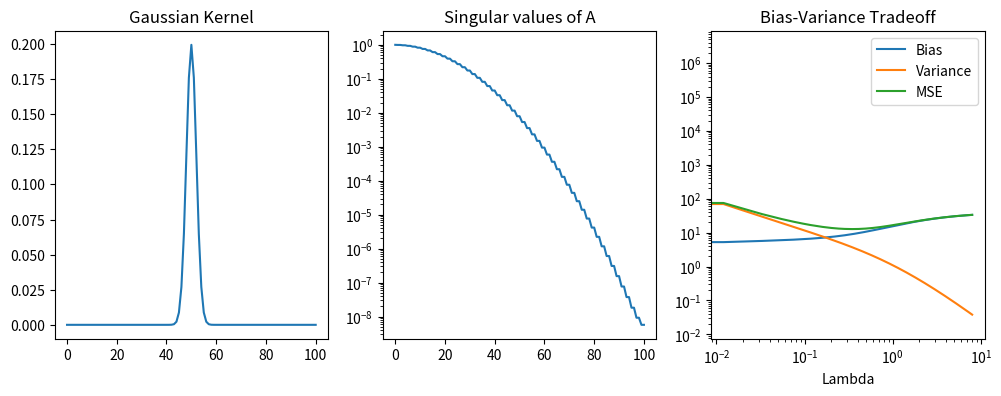

This figure's Python source:
import numpy as np
import matplotlib.pyplot as plt

def GaussKernel(size, std):    
    x = np.arange(-(size//2), size//2+1)
    kernel = np.exp(-x**2 / (2*std**2))
    kernel = kernel / np.sum(kernel)
    return kernel

def GaussNoise(n, mean, std):
      return np.random.normal(loc=mean, scale=std, size=n)

def A(size,std):
    A = np.zeros((size, size))
    kernel = GaussKernel(size, std)
    for i in range(size):
        A[i, :] = np.roll(kernel, i - size//2)
    return A

n = 101
kernel_std = 2
noise_std = 0.45
noise_mean = 0
granularity = 1000

kernel = GaussKernel(n, kernel_std)

x_star = np.random.random((n, 1))
e = GaussNoise(n,noise_mean,noise_std)
y = A(n,kernel_std) @ x_star + e #noisy observation of x*

U, S, V = np.linalg.svd(A(n,kernel_std))

L = np.linspace(10^-7,10^2,granularity)
bias = np.zeros(granularity)
var = np.zeros(granularity)
mse = np.zeros(granularity)

for j in range(len(L)):
    for i in range(n):
        Si = S[i]
        Vi = V[i]
        lamda = L[j]

        bias[j] += ((1-(Si*Si / (Si*Si + lamda)))**2 )* ((x_star.T @ Vi)**2)
        var[j] += (noise_std**2)*(Si/(Si*Si+lamda))**2
        
mse = bias + var

## PLOTTING ##
fig, axs = plt.subplots(1, 3, figsize=(12, 4))
axs[0].plot(kernel)
axs[0].set_title('Gaussian Kernel')
axs[1].semilogy(S)
axs[1].set_title('Singular values of A')
axs[2].loglog(L, bias, label='Bias')
axs[2].loglog(L, var, label='Variance')
axs[2].loglog(L, mse, label='MSE')
axs[2].set_title('Bias-Variance Tradeoff')
axs[2].set_xlabel('Lambda')
axs[2].legend()
plt.show()